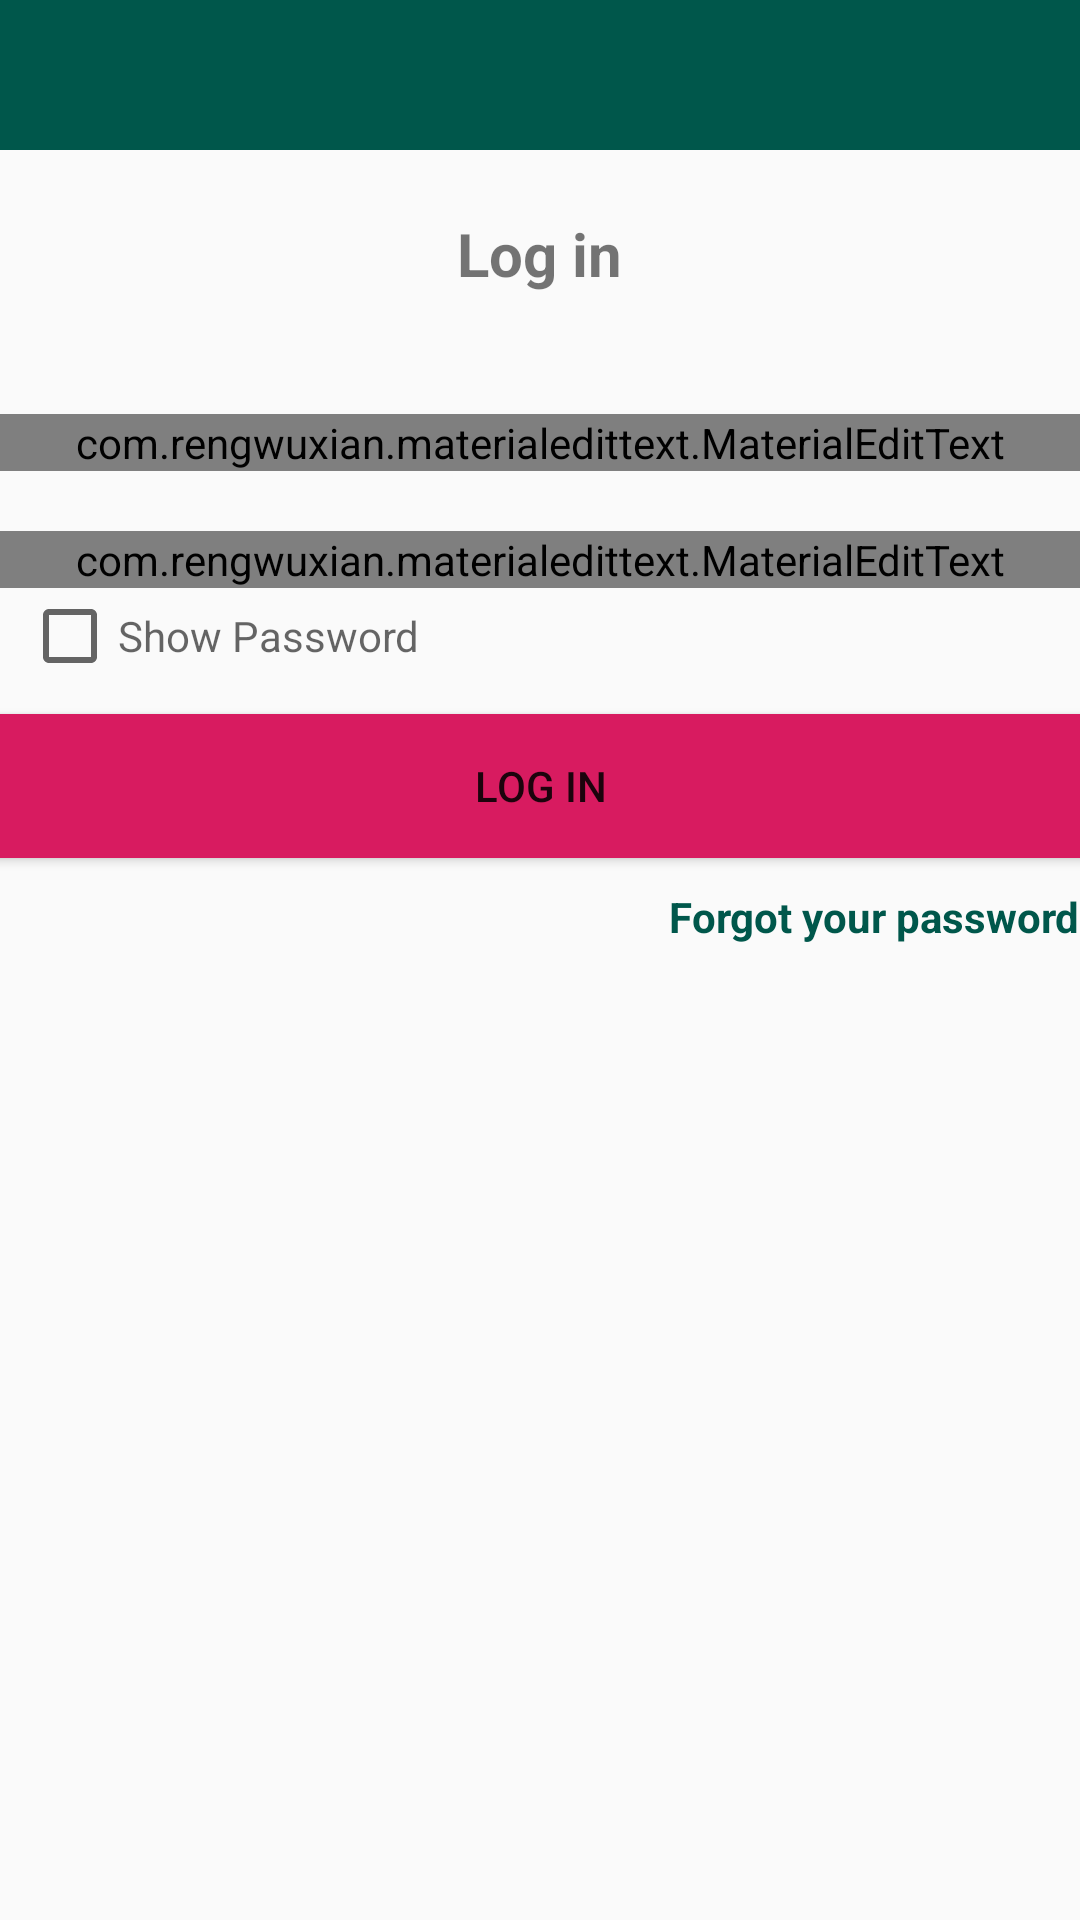

Write the Android layout XML for this screen, with the resource values it uses.
<!-- AndroidManifest.xml: application theme Theme.AppCompat.Light.NoActionBar -->
<!-- res/layout/activity_login.xml -->
<?xml version="1.0" encoding="utf-8"?>
<RelativeLayout xmlns:android="http://schemas.android.com/apk/res/android"
    xmlns:app="http://schemas.android.com/apk/res-auto"
    xmlns:tools="http://schemas.android.com/tools"
    android:layout_width="match_parent"
    android:layout_height="match_parent"
    tools:context=".LoginActivity">

    <include
        android:id="@+id/toolbar"
        layout="@layout/bar_layout"/>


    <LinearLayout
        android:layout_width="match_parent"
        android:layout_height="match_parent"
        android:layout_below="@id/toolbar"
        android:layout_marginTop="1dp"
        android:gravity="center_horizontal"
        android:orientation="vertical">

        <TextView
            android:layout_width="wrap_content"
            android:layout_height="67dp"
            android:text="Log in"
            android:gravity="center"
            android:textSize="20dp"
            android:textStyle="bold" />


        <com.rengwuxian.materialedittext.MaterialEditText
            android:id="@+id/email"
            android:layout_width="381dp"
            android:layout_height="wrap_content"
            android:layout_marginTop="20dp"

            android:hint="E-mail"
            app:met_floatingLabel="normal" />

        <com.rengwuxian.materialedittext.MaterialEditText
            android:id="@+id/password"
            android:layout_width="381dp"
            android:layout_height="wrap_content"
            android:layout_marginTop="20dp"
            android:inputType="textPassword"
            android:hint="Password"
            app:met_floatingLabel="normal" />

        <CheckBox
            android:layout_width="match_parent"
            android:layout_height="wrap_content"
            android:hint="Show Password"
            android:id="@+id/showpassword"
            android:layout_marginLeft="5dp"

            />

        <Button
            android:id="@+id/btn_login"
            android:layout_width="381dp"
            android:layout_height="wrap_content"
            android:layout_marginTop="10dp"
            android:background="@color/colorAccent"
            android:text="Log In" />
        
        <TextView
            android:layout_width="wrap_content"
            android:layout_height="wrap_content"
            android:gravity="center"
            android:text="Forgot your password"
            android:layout_marginTop="10dp"
            android:layout_gravity="end"
            android:textStyle="bold"
            android:id="@+id/forgot_password"
            android:textColor="@color/colorPrimaryDark"/>
        
    </LinearLayout>



</RelativeLayout>
<!-- res/layout/bar_layout.xml (included above) -->
<?xml version="1.0" encoding="utf-8"?>
<android.support.v7.widget.Toolbar xmlns:android="http://schemas.android.com/apk/res/android"
    xmlns:tools="http://schemas.android.com/tools"
    xmlns:app="http://schemas.android.com/apk/res-auto"
    android:id="@+id/toolbar"
    android:layout_width="match_parent"
    android:layout_height="50sp"
    android:background="@color/colorPrimaryDark"
    tools:actionBarNavMode="list"
    android:theme="@style/Theme.AppCompat.Light.NoActionBar"
    app:popupTheme="@style/Menustyle">

</android.support.v7.widget.Toolbar>
<!-- resources referenced by this layout -->
<resources>
  <color name="colorAccent">#D81B60</color>
  <color name="colorPrimaryDark">#00574B</color>
  <style name="Menustyle" parent="Theme.AppCompat.Light">
          <item name="android:background">@android:color/white</item>
      </style>
</resources>
